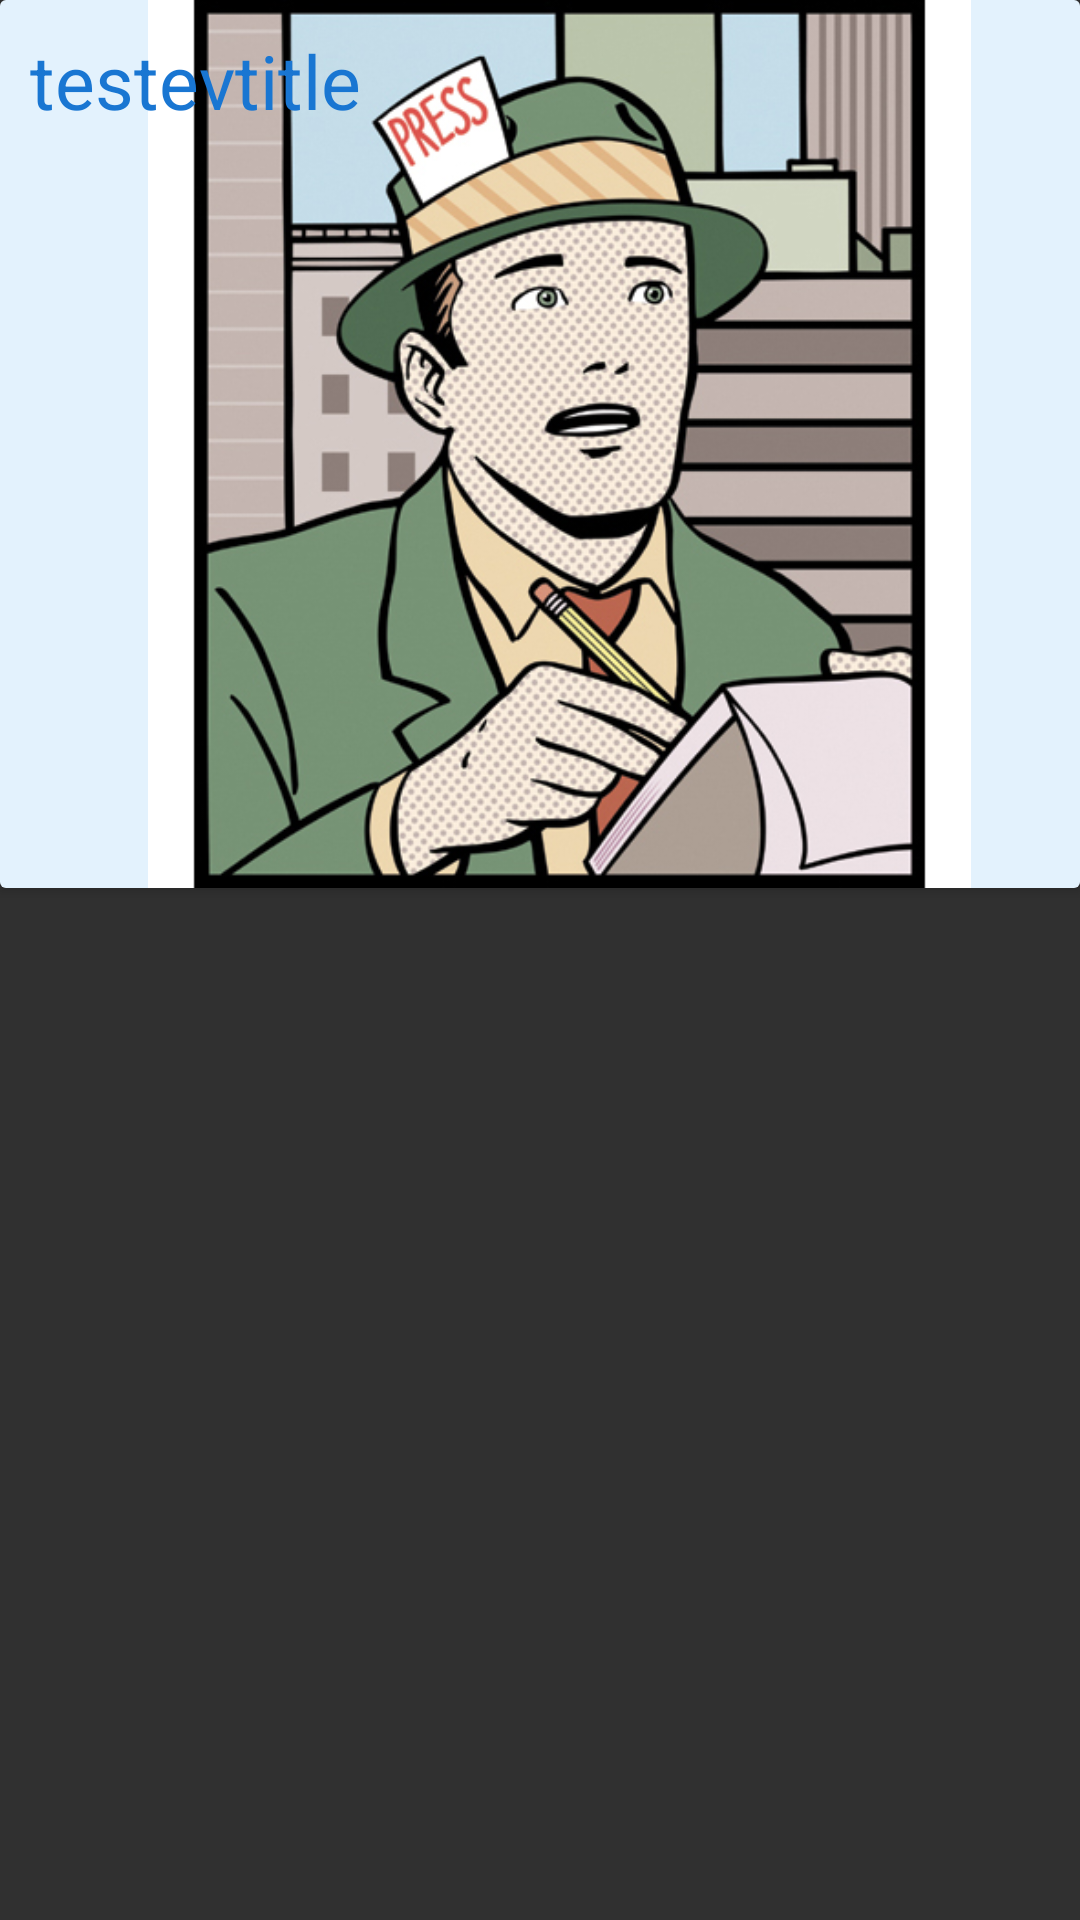

The Android layout XML behind this screen, and the referenced resources:
<!-- AndroidManifest.xml: application theme AppTheme -->
<!-- res/layout/activity_cardview_first_page.xml -->
<LinearLayout
    xmlns:android="http://schemas.android.com/apk/res/android"
    xmlns:app="http://schemas.android.com/apk/res-auto"
    android:orientation="vertical"
    android:layout_width="400dp"
    android:layout_height="500dp"
    android:layout_margin="5dp">

    <android.support.v7.widget.CardView
        android:layout_width="match_parent"
        android:layout_height="match_parent"
        android:background="@color/color1.2"
        android:id="@+id/cardView_firstPage"
        android:layout_marginBottom="344dp"
        android:layout_alignParentBottom="true"
        android:elevation="20dp">

        <FrameLayout
            android:layout_width="373dp"
            android:layout_height="wrap_content"
            android:layout_alignParentTop="true"
            android:layout_alignParentRight="true"
            android:layout_alignParentEnd="true"
            android:layout_weight="1"
            android:background="@color/color1"
            android:elevation="20dp">

            <ImageView
                android:layout_width="match_parent"
                android:layout_height="match_parent"
                android:id="@+id/image_news"
                android:src="@drawable/picture1" />

            <RelativeLayout
                android:orientation="vertical"
                android:layout_width="match_parent"
                android:layout_height="match_parent"
                android:weightSum="1"
                android:gravity="top|left">

                <TextView
                    android:layout_width="match_parent"
                    android:layout_height="wrap_content"
                    android:id="@+id/title_news"
                    android:textSize="25sp"
                    android:text="testevtitle"
                    android:layout_weight="0.50"
                    android:textColor="@color/color8"
                    android:padding="10dp"
                    android:gravity="start"
                    android:layout_alignParentTop="true"
                    android:layout_alignParentLeft="true"
                    android:layout_alignParentStart="true"
                    android:layout_marginBottom="171dp" />

            </RelativeLayout>

        </FrameLayout>

    </android.support.v7.widget.CardView>

</LinearLayout>
<!-- resources referenced by this layout -->
<resources>
  <color name="color1">#e3f2fd</color>
  <color name="color8">#1976d2</color>
  <!-- drawable picture1: jpg bitmap (drawable, 158821 bytes) -->
  <style name="AppTheme" parent="Theme.AppCompat">
          
          <item name="colorPrimary">@color/colorPrimary</item>
          <item name="colorPrimaryDark">@color/colorPrimaryDark</item>
          <item name="colorAccent">@color/colorAccent</item>
      </style>
  <color name="colorPrimary">#3F51B5</color>
  <color name="colorPrimaryDark">#303F9F</color>
  <color name="colorAccent">#FF4081</color>
</resources>
